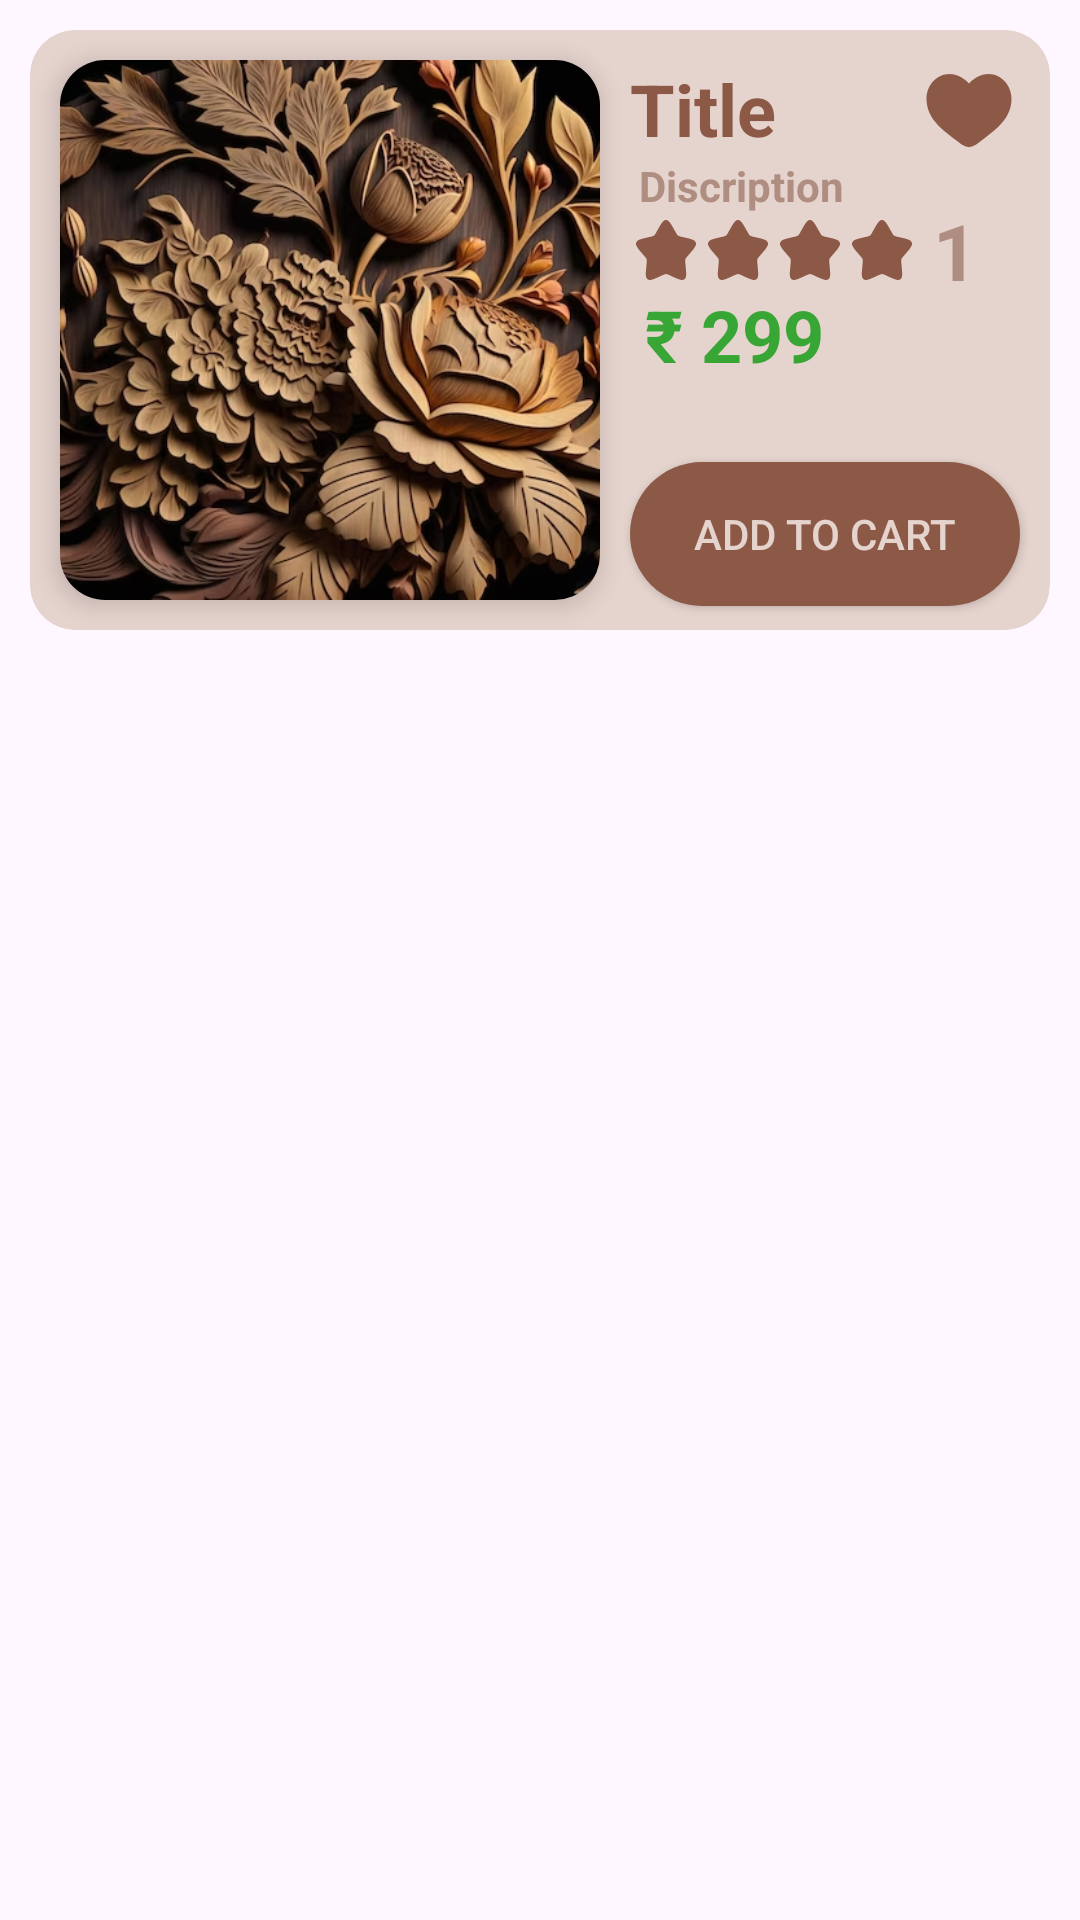

The Android layout XML behind this screen, and the referenced resources:
<!-- AndroidManifest.xml: application theme Theme.WoodsCraft -->
<!-- res/layout/like_items.xml -->
<?xml version="1.0" encoding="utf-8"?>
<androidx.constraintlayout.widget.ConstraintLayout xmlns:android="http://schemas.android.com/apk/res/android"
    xmlns:app="http://schemas.android.com/apk/res-auto"
    android:layout_width="match_parent"
    android:layout_height="wrap_content">

    <com.google.android.material.card.MaterialCardView
        android:layout_width="match_parent"
        android:layout_height="200sp"
        android:layout_margin="10sp"
        app:strokeWidth="0dp"
        app:cardCornerRadius="15sp"
        app:cardBackgroundColor="@color/light_brawn"
        app:layout_constraintEnd_toEndOf="parent"
        app:layout_constraintStart_toStartOf="parent"
        app:layout_constraintTop_toTopOf="parent">


        <androidx.constraintlayout.widget.ConstraintLayout
            android:layout_width="match_parent"
            android:layout_height="match_parent">

            <com.google.android.material.card.MaterialCardView
                android:id="@+id/materialCardView4"
                android:layout_width="180sp"
                android:layout_height="180sp"
                android:layout_marginStart="10sp"
                app:cardCornerRadius="15sp"
                app:cardElevation="5sp"
                app:layout_constraintBottom_toBottomOf="parent"
                app:layout_constraintStart_toStartOf="parent"
                app:layout_constraintTop_toTopOf="parent"
                app:strokeWidth="0dp">

                <ImageView
                    android:id="@+id/productImag"
                    android:layout_width="match_parent"
                    android:layout_height="match_parent"
                    android:scaleType="centerCrop"
                    android:src="@drawable/image"
                    app:layout_constraintBottom_toBottomOf="parent"
                    app:layout_constraintStart_toStartOf="parent"
                    app:layout_constraintTop_toTopOf="parent" />
            </com.google.android.material.card.MaterialCardView>

            <ImageView
                android:id="@+id/likeBtn"
                android:layout_width="34sp"
                android:layout_height="34sp"
                android:layout_marginTop="10sp"
                android:layout_marginEnd="10sp"
                android:src="@drawable/heart_icone"
                app:layout_constraintEnd_toEndOf="parent"
                app:layout_constraintTop_toTopOf="parent" />

            <TextView
                android:id="@+id/titleText"
                android:layout_width="wrap_content"
                android:layout_height="wrap_content"
                android:text="Title"
                android:layout_marginTop="10sp"
                android:layout_marginStart="10sp"
                android:textSize="24sp"
                android:textColor="@color/dark_brawn"
                android:textStyle="bold"
                app:layout_constraintStart_toEndOf="@+id/materialCardView4"
                app:layout_constraintTop_toTopOf="parent" />

            <TextView
                android:id="@+id/discrptionText"
                android:layout_width="wrap_content"
                android:layout_height="wrap_content"
                android:layout_marginStart="10sp"
                android:text="Discription"
                android:textColor="@color/light_brawn1"
                android:textSize="14sp"
                android:textStyle="bold"
                app:layout_constraintEnd_toEndOf="parent"
                app:layout_constraintHorizontal_bias="0.04"
                app:layout_constraintStart_toEndOf="@+id/materialCardView4"
                app:layout_constraintTop_toBottomOf="@+id/titleText" />

            <ImageView
                android:id="@+id/star1"
                android:layout_width="24sp"
                android:layout_height="24sp"
                android:layout_marginStart="10sp"
                app:layout_constraintStart_toEndOf="@+id/materialCardView4"
                app:layout_constraintTop_toBottomOf="@+id/discrptionText"
                app:srcCompat="@drawable/star_icon" />

            <ImageView
                android:id="@+id/star2"
                android:layout_width="24sp"
                android:layout_height="24sp"
                app:layout_constraintBottom_toBottomOf="@+id/star1"
                app:layout_constraintStart_toEndOf="@+id/star1"
                app:layout_constraintTop_toTopOf="@+id/star1"
                app:srcCompat="@drawable/star_icon" />

            <ImageView
                android:id="@+id/star3"
                android:layout_width="24sp"
                android:layout_height="24sp"
                app:layout_constraintBottom_toBottomOf="@+id/star2"
                app:layout_constraintStart_toEndOf="@+id/star2"
                app:layout_constraintTop_toTopOf="@+id/star2"
                app:srcCompat="@drawable/star_icon" />

            <ImageView
                android:id="@+id/star4"
                android:layout_width="24sp"
                android:layout_height="24sp"
                app:layout_constraintBottom_toBottomOf="@+id/star3"
                app:layout_constraintStart_toEndOf="@+id/star3"
                app:layout_constraintTop_toTopOf="@+id/star3"
                app:srcCompat="@drawable/star_icon" />

            <TextView
                android:id="@+id/ratingText"
                android:layout_width="wrap_content"
                android:layout_height="wrap_content"
                android:text="1"
                android:layout_marginStart="5sp"
                android:textColor="@color/light_brawn1"
                android:textSize="26sp"
                android:textStyle="bold"
                app:layout_constraintBottom_toBottomOf="@+id/star4"
                app:layout_constraintStart_toEndOf="@+id/star4"
                app:layout_constraintTop_toTopOf="@+id/star4" />

            <TextView
                android:id="@+id/priceText"
                android:layout_width="wrap_content"
                android:layout_height="wrap_content"
                android:layout_marginStart="15sp"
                android:text="₹ 299"
                android:textColor="@color/green"
                android:textSize="24sp"
                android:textStyle="bold"
                app:layout_constraintStart_toEndOf="@+id/materialCardView4"
                app:layout_constraintTop_toBottomOf="@+id/star1" />

            <androidx.appcompat.widget.AppCompatButton
                android:id="@+id/buyBtn"
                android:layout_width="0dp"
                android:layout_height="wrap_content"
                android:layout_marginStart="10sp"
                android:layout_marginEnd="10sp"
                android:layout_marginBottom="8dp"
                android:background="@drawable/button_bg"
                android:text="Add to Cart"
                android:textColor="@color/light_brawn"
                app:layout_constraintBottom_toBottomOf="parent"
                app:layout_constraintEnd_toEndOf="parent"
                app:layout_constraintHorizontal_bias="1.0"
                app:layout_constraintStart_toEndOf="@+id/materialCardView4" />


        </androidx.constraintlayout.widget.ConstraintLayout>



    </com.google.android.material.card.MaterialCardView>

</androidx.constraintlayout.widget.ConstraintLayout>
<!-- resources referenced by this layout -->
<resources>
  <color name="dark_brawn">#8D5947</color>
  <color name="green">#38A634</color>
  <color name="light_brawn">#E5D3CD</color>
  <color name="light_brawn1">#AF8D81</color>
  <!-- drawable button_bg (drawable) -->
  <?xml version="1.0" encoding="utf-8"?>
  <selector xmlns:android="http://schemas.android.com/apk/res/android">
      <item>
          <shape android:shape="rectangle">
              <solid android:color="@color/dark_brawn"/>
              <corners android:radius="50dp"/>
          </shape>
      </item>
  </selector>
  <!-- drawable heart_icone (drawable) -->
  <vector xmlns:android="http://schemas.android.com/apk/res/android" android:height="24dp" android:viewportHeight="24" android:viewportWidth="24" android:width="24dp">
        
      <path android:fillColor="@color/dark_brawn" android:pathData="M2,9.137C2,14 6.019,16.591 8.962,18.911C10,19.729 11,20.5 12,20.5C13,20.5 14,19.729 15.038,18.911C17.981,16.591 22,14 22,9.137C22,4.274 16.5,0.825 12,5.501C7.5,0.825 2,4.274 2,9.137Z"/>
      
  </vector>
  <!-- drawable image: jpg bitmap (drawable, 247096 bytes) -->
  <!-- drawable star_icon (drawable) -->
  <vector xmlns:android="http://schemas.android.com/apk/res/android" android:height="34dp" android:viewportHeight="24" android:viewportWidth="24" android:width="34dp">
        
      <path android:fillColor="@color/dark_brawn" android:pathData="M9.153,5.408C10.42,3.136 11.053,2 12,2C12.947,2 13.58,3.136 14.847,5.408L15.175,5.996C15.535,6.642 15.714,6.965 15.995,7.178C16.276,7.391 16.625,7.47 17.324,7.628L17.961,7.772C20.42,8.329 21.65,8.607 21.943,9.548C22.235,10.489 21.397,11.469 19.72,13.43L19.286,13.937C18.81,14.494 18.571,14.773 18.464,15.118C18.357,15.462 18.393,15.834 18.465,16.578L18.531,17.254C18.784,19.871 18.911,21.179 18.145,21.76C17.379,22.342 16.227,21.812 13.924,20.751L13.328,20.477C12.674,20.176 12.347,20.025 12,20.025C11.653,20.025 11.326,20.176 10.672,20.477L10.076,20.751C7.773,21.812 6.621,22.342 5.855,21.76C5.089,21.179 5.216,19.871 5.469,17.254L5.535,16.578C5.607,15.834 5.643,15.462 5.536,15.118C5.429,14.773 5.19,14.494 4.714,13.937L4.28,13.43C2.603,11.469 1.765,10.489 2.057,9.548C2.35,8.607 3.58,8.329 6.04,7.772L6.676,7.628C7.375,7.47 7.724,7.391 8.005,7.178C8.286,6.965 8.466,6.642 8.825,5.996L9.153,5.408Z"/>
      
  </vector>
  <style name="Theme.WoodsCraft" parent="Base.Theme.WoodsCraft" />
  <style name="Base.Theme.WoodsCraft" parent="Theme.Material3.DayNight.NoActionBar">
          
          
      </style>
</resources>
